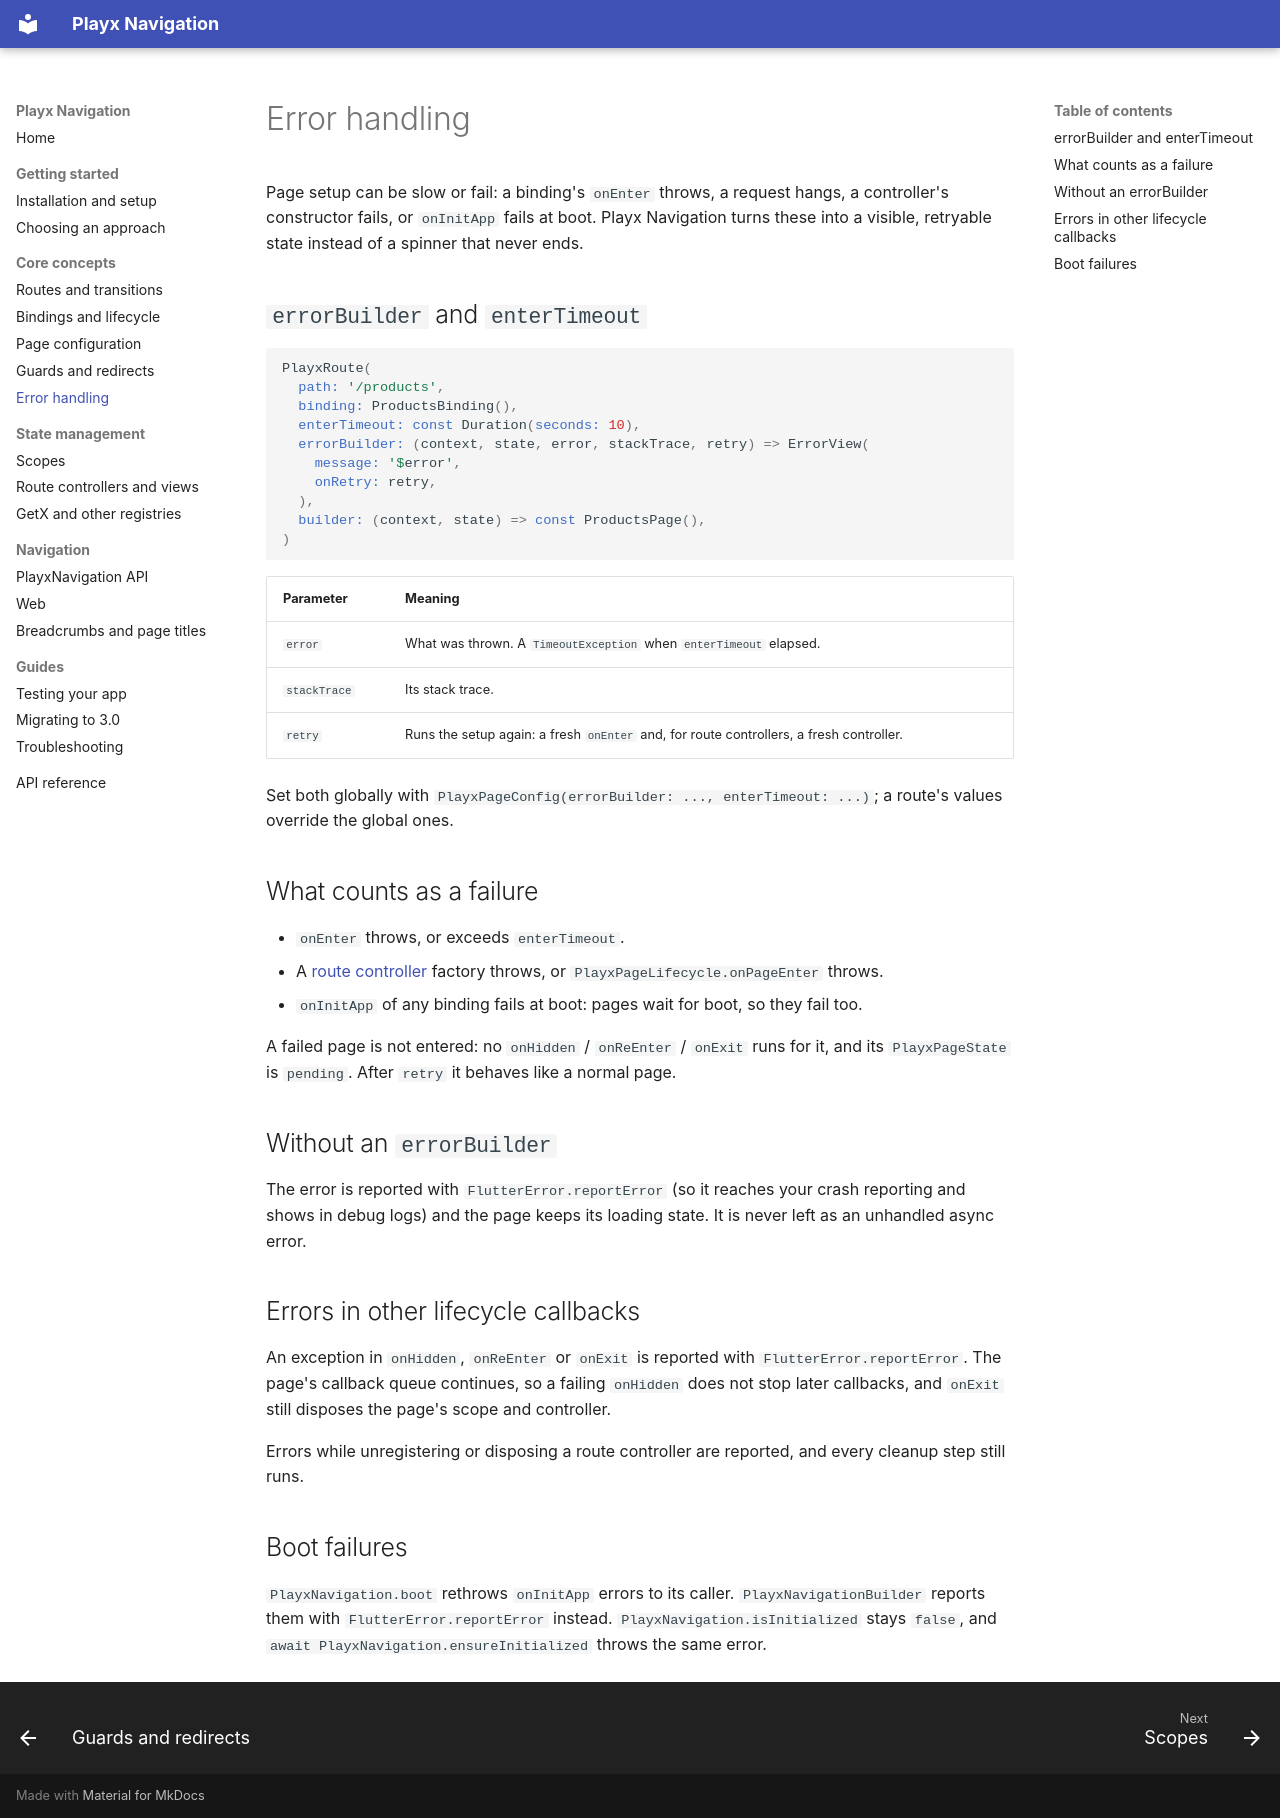

repository: playx-flutter/playx_navigation · page: error-handling/index.html · generator: mkdocs

# Error handling

Page setup can be slow or fail: a binding's `onEnter` throws, a request hangs, a controller's
constructor fails, or `onInitApp` fails at boot. Playx Navigation turns these into a visible,
retryable state instead of a spinner that never ends.

## `errorBuilder` and `enterTimeout`

```dart
PlayxRoute(
  path: '/products',
  binding: ProductsBinding(),
  enterTimeout: const Duration(seconds: 10),
  errorBuilder: (context, state, error, stackTrace, retry) => ErrorView(
    message: '$error',
    onRetry: retry,
  ),
  builder: (context, state) => const ProductsPage(),
)
```

| Parameter | Meaning |
|---|---|
| `error` | What was thrown. A `TimeoutException` when `enterTimeout` elapsed. |
| `stackTrace` | Its stack trace. |
| `retry` | Runs the setup again: a fresh `onEnter` and, for route controllers, a fresh controller. |

Set both globally with `PlayxPageConfig(errorBuilder: ..., enterTimeout: ...)`; a route's values
override the global ones.

## What counts as a failure

- `onEnter` throws, or exceeds `enterTimeout`.
- A [route controller](controllers-and-views.md) factory throws, or `PlayxPageLifecycle.onPageEnter` throws.
- `onInitApp` of any binding fails at boot: pages wait for boot, so they fail too.

A failed page is not entered: no `onHidden` / `onReEnter` / `onExit` runs for it, and its
`PlayxPageState` is `pending`. After `retry` it behaves like a normal page.

## Without an `errorBuilder`

The error is reported with `FlutterError.reportError` (so it reaches your crash reporting and shows
in debug logs) and the page keeps its loading state. It is never left as an unhandled async error.

## Errors in other lifecycle callbacks

An exception in `onHidden`, `onReEnter` or `onExit` is reported with `FlutterError.reportError`.
The page's callback queue continues, so a failing `onHidden` does not stop later callbacks, and
`onExit` still disposes the page's scope and controller.

Errors while unregistering or disposing a route controller are reported, and every cleanup step
still runs.

## Boot failures

`PlayxNavigation.boot` rethrows `onInitApp` errors to its caller.
`PlayxNavigationBuilder` reports them with `FlutterError.reportError` instead.
`PlayxNavigation.isInitialized` stays `false`, and `await PlayxNavigation.ensureInitialized`
throws the same error.
